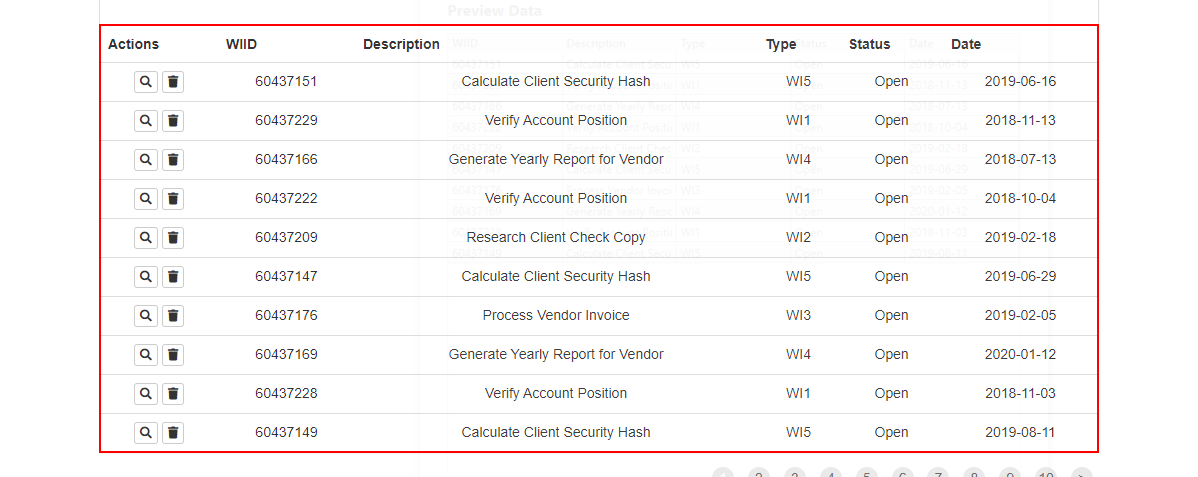
Task: Robotic Enterprise Framework for calculating client security hash
Workflow: GatherWorkItems

Step 1 [try]: get-text from the table
